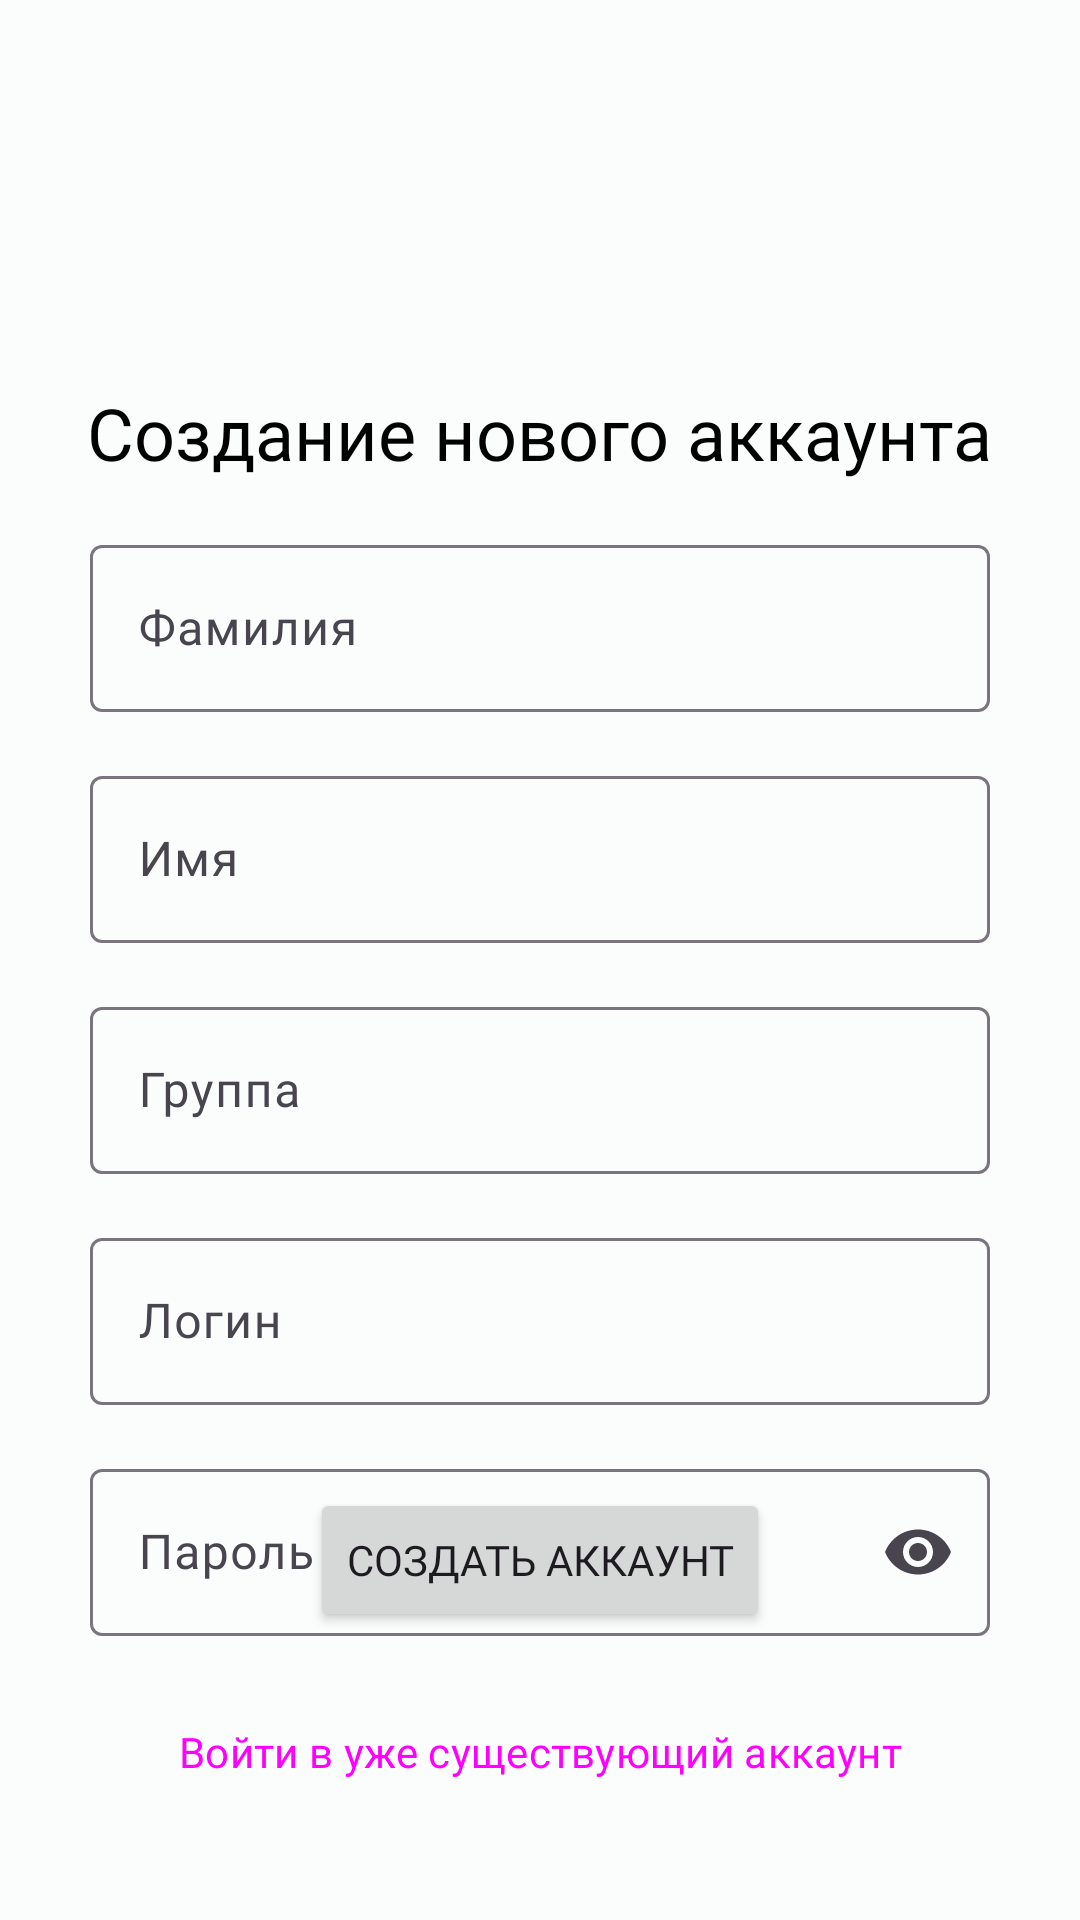

The Android layout XML behind this screen, and the referenced resources:
<!-- AndroidManifest.xml: application theme Theme.SSUWTMap -->
<!-- res/layout/fragment_registration.xml -->
<?xml version="1.0" encoding="utf-8"?>
<layout xmlns:android="http://schemas.android.com/apk/res/android"
    xmlns:app="http://schemas.android.com/apk/res-auto"
    xmlns:tools="http://schemas.android.com/tools">

    <androidx.constraintlayout.widget.ConstraintLayout
        android:layout_width="match_parent"
        android:layout_height="match_parent"
        tools:context=".login.RegistrationFragment">

        <TextView
            android:id="@+id/welcomeTV"
            android:layout_width="wrap_content"
            android:layout_height="wrap_content"
            android:layout_marginTop="128dp"
            android:fontFamily="@font/sf_pro_display_bold"
            android:text="@string/regWelcome"
            android:textColor="@color/black"
            android:textSize="24sp"
            app:layout_constraintEnd_toEndOf="parent"
            app:layout_constraintHorizontal_bias="0.498"
            app:layout_constraintStart_toStartOf="parent"
            app:layout_constraintTop_toTopOf="parent" />

        <com.google.android.material.textfield.TextInputLayout
            android:id="@+id/lastname_label"
            style="@style/Widget.Material3.TextInputLayout.OutlinedBox"
            android:layout_width="300dp"
            android:layout_height="wrap_content"
            android:layout_marginTop="16dp"
            android:hint="@string/lastname"
            app:layout_constraintEnd_toEndOf="parent"
            app:layout_constraintStart_toStartOf="parent"
            app:layout_constraintTop_toBottomOf="@+id/welcomeTV">

            <com.google.android.material.textfield.TextInputEditText
                android:id="@+id/lastname_text"
                style="@style/ThemeOverlay.Material3.TextInputEditText.OutlinedBox"
                android:layout_width="match_parent"
                android:layout_height="match_parent"
                android:fontFamily="@font/sf_pro_display_semibold"
                android:singleLine="true" />
        </com.google.android.material.textfield.TextInputLayout>

        <com.google.android.material.textfield.TextInputLayout
            android:id="@+id/name_label"
            style="@style/Widget.Material3.TextInputLayout.OutlinedBox"
            android:layout_width="300dp"
            android:layout_height="wrap_content"
            android:layout_marginTop="16dp"
            android:hint="@string/name"
            app:layout_constraintEnd_toEndOf="parent"
            app:layout_constraintStart_toStartOf="parent"
            app:layout_constraintTop_toBottomOf="@+id/lastname_label">

            <com.google.android.material.textfield.TextInputEditText
                android:id="@+id/name_text"
                style="@style/ThemeOverlay.Material3.TextInputEditText.OutlinedBox"
                android:layout_width="match_parent"
                android:layout_height="match_parent"
                android:fontFamily="@font/sf_pro_display_semibold"
                android:singleLine="true" />
        </com.google.android.material.textfield.TextInputLayout>

        <com.google.android.material.textfield.TextInputLayout
            android:id="@+id/group_label"
            style="@style/Widget.Material3.TextInputLayout.OutlinedBox"
            android:layout_width="300dp"
            android:layout_height="wrap_content"
            android:layout_marginTop="16dp"
            android:hint="@string/group"
            app:layout_constraintEnd_toEndOf="parent"
            app:layout_constraintStart_toStartOf="parent"
            app:layout_constraintTop_toBottomOf="@+id/name_label">

            <com.google.android.material.textfield.TextInputEditText
                android:id="@+id/group_text"
                style="@style/ThemeOverlay.Material3.TextInputEditText.OutlinedBox"
                android:layout_width="match_parent"
                android:layout_height="match_parent"
                android:fontFamily="@font/sf_pro_display_semibold"
                android:singleLine="true" />
        </com.google.android.material.textfield.TextInputLayout>

        <com.google.android.material.textfield.TextInputLayout
            android:id="@+id/login_label"
            style="@style/Widget.Material3.TextInputLayout.OutlinedBox"
            android:layout_width="300dp"
            android:layout_height="wrap_content"
            android:layout_marginTop="16dp"
            android:hint="@string/login"
            app:layout_constraintEnd_toEndOf="parent"
            app:layout_constraintStart_toStartOf="parent"
            app:layout_constraintTop_toBottomOf="@+id/group_label">

            <com.google.android.material.textfield.TextInputEditText
                android:id="@+id/login_text"
                style="@style/ThemeOverlay.Material3.TextInputEditText.OutlinedBox"
                android:layout_width="match_parent"
                android:layout_height="match_parent"
                android:fontFamily="@font/sf_pro_display_semibold"
                android:singleLine="true" />

        </com.google.android.material.textfield.TextInputLayout>

        <com.google.android.material.textfield.TextInputLayout
            android:id="@+id/password_label"
            android:layout_width="300dp"
            android:layout_height="wrap_content"
            android:layout_marginTop="16dp"
            android:hint="@string/password"
            app:endIconMode="password_toggle"
            app:layout_constraintEnd_toEndOf="parent"
            app:layout_constraintStart_toStartOf="parent"
            app:layout_constraintTop_toBottomOf="@+id/login_label">

            <com.google.android.material.textfield.TextInputEditText
                android:id="@+id/password_text"
                android:layout_width="match_parent"
                android:layout_height="match_parent"
                android:fontFamily="@font/sf_pro_display_semibold"
                android:inputType="textPassword"
                android:singleLine="true" />

        </com.google.android.material.textfield.TextInputLayout>

        <Button
            android:id="@+id/createAccButton"
            android:layout_width="wrap_content"
            android:layout_height="wrap_content"
            android:layout_marginBottom="16dp"
            android:fontFamily="@font/sf_pro_display_semibold"
            android:text="@string/registration"
            app:layout_constraintBottom_toTopOf="@+id/backToLoginButton"
            app:layout_constraintEnd_toEndOf="parent"
            app:layout_constraintStart_toStartOf="parent" />

        <Button
            android:id="@+id/backToLoginButton"
            style="@style/Widget.Material3.Button.TextButton"
            android:layout_width="wrap_content"
            android:layout_height="wrap_content"
            android:layout_marginBottom="32dp"
            android:fontFamily="@font/sf_pro_display_semibold"
            android:text="@string/backToLogin"
            app:layout_constraintBottom_toBottomOf="parent"
            app:layout_constraintEnd_toEndOf="parent"
            app:layout_constraintHorizontal_bias="0.5"
            app:layout_constraintStart_toStartOf="parent" />

    </androidx.constraintlayout.widget.ConstraintLayout>
</layout>
<!-- resources referenced by this layout -->
<resources>
  <color name="black">#FF000000</color>
  <string name="backToLogin">Войти в уже существующий аккаунт</string>
  <string name="group">Группа</string>
  <string name="lastname">Фамилия</string>
  <string name="login">Логин</string>
  <string name="name">Имя</string>
  <string name="password">Пароль</string>
  <string name="regWelcome">Создание нового аккаунта</string>
  <string name="registration">Создать аккаунт</string>
  <color name="md_theme_light_primary">#FF9933</color>
  <color name="md_theme_light_onPrimary">#FFFFFF</color>
  <color name="md_theme_light_primaryContainer">#FFDCC0</color>
  <color name="md_theme_light_onPrimaryContainer">#2F1500</color>
  <color name="md_theme_light_secondary">#994061</color>
  <color name="md_theme_light_onSecondary">#FFFFFF</color>
  <color name="md_theme_light_secondaryContainer">#FFD8E3</color>
  <color name="md_theme_light_onSecondaryContainer">#3E001C</color>
  <color name="md_theme_light_tertiary">#994061</color>
  <color name="md_theme_light_onTertiary">#FFFFFF</color>
  <color name="md_theme_light_tertiaryContainer">#FFD8E3</color>
  <color name="md_theme_light_onTertiaryContainer">#3E001C</color>
  <color name="md_theme_light_error">#B3261E</color>
  <color name="md_theme_light_errorContainer">#F9DEDC</color>
  <color name="md_theme_light_onError">#FFFFFF</color>
  <color name="md_theme_light_onErrorContainer">#410E0B</color>
  <color name="md_theme_light_background">#FBFDFD</color>
  <color name="md_theme_light_onBackground">#191C1D</color>
  <color name="md_theme_light_surface">#FBFDFD</color>
  <color name="md_theme_light_onSurface">#191C1D</color>
  <color name="md_theme_light_surfaceVariant">#E7E0EC</color>
  <color name="md_theme_light_onSurfaceVariant">#49454F</color>
  <color name="md_theme_light_outline">#79747E</color>
  <color name="md_theme_light_inverseOnSurface">#EFF1F1</color>
  <color name="md_theme_light_inverseSurface">#2D3132</color>
  <color name="md_theme_light_primaryInverse">#FFB777</color>
</resources>
